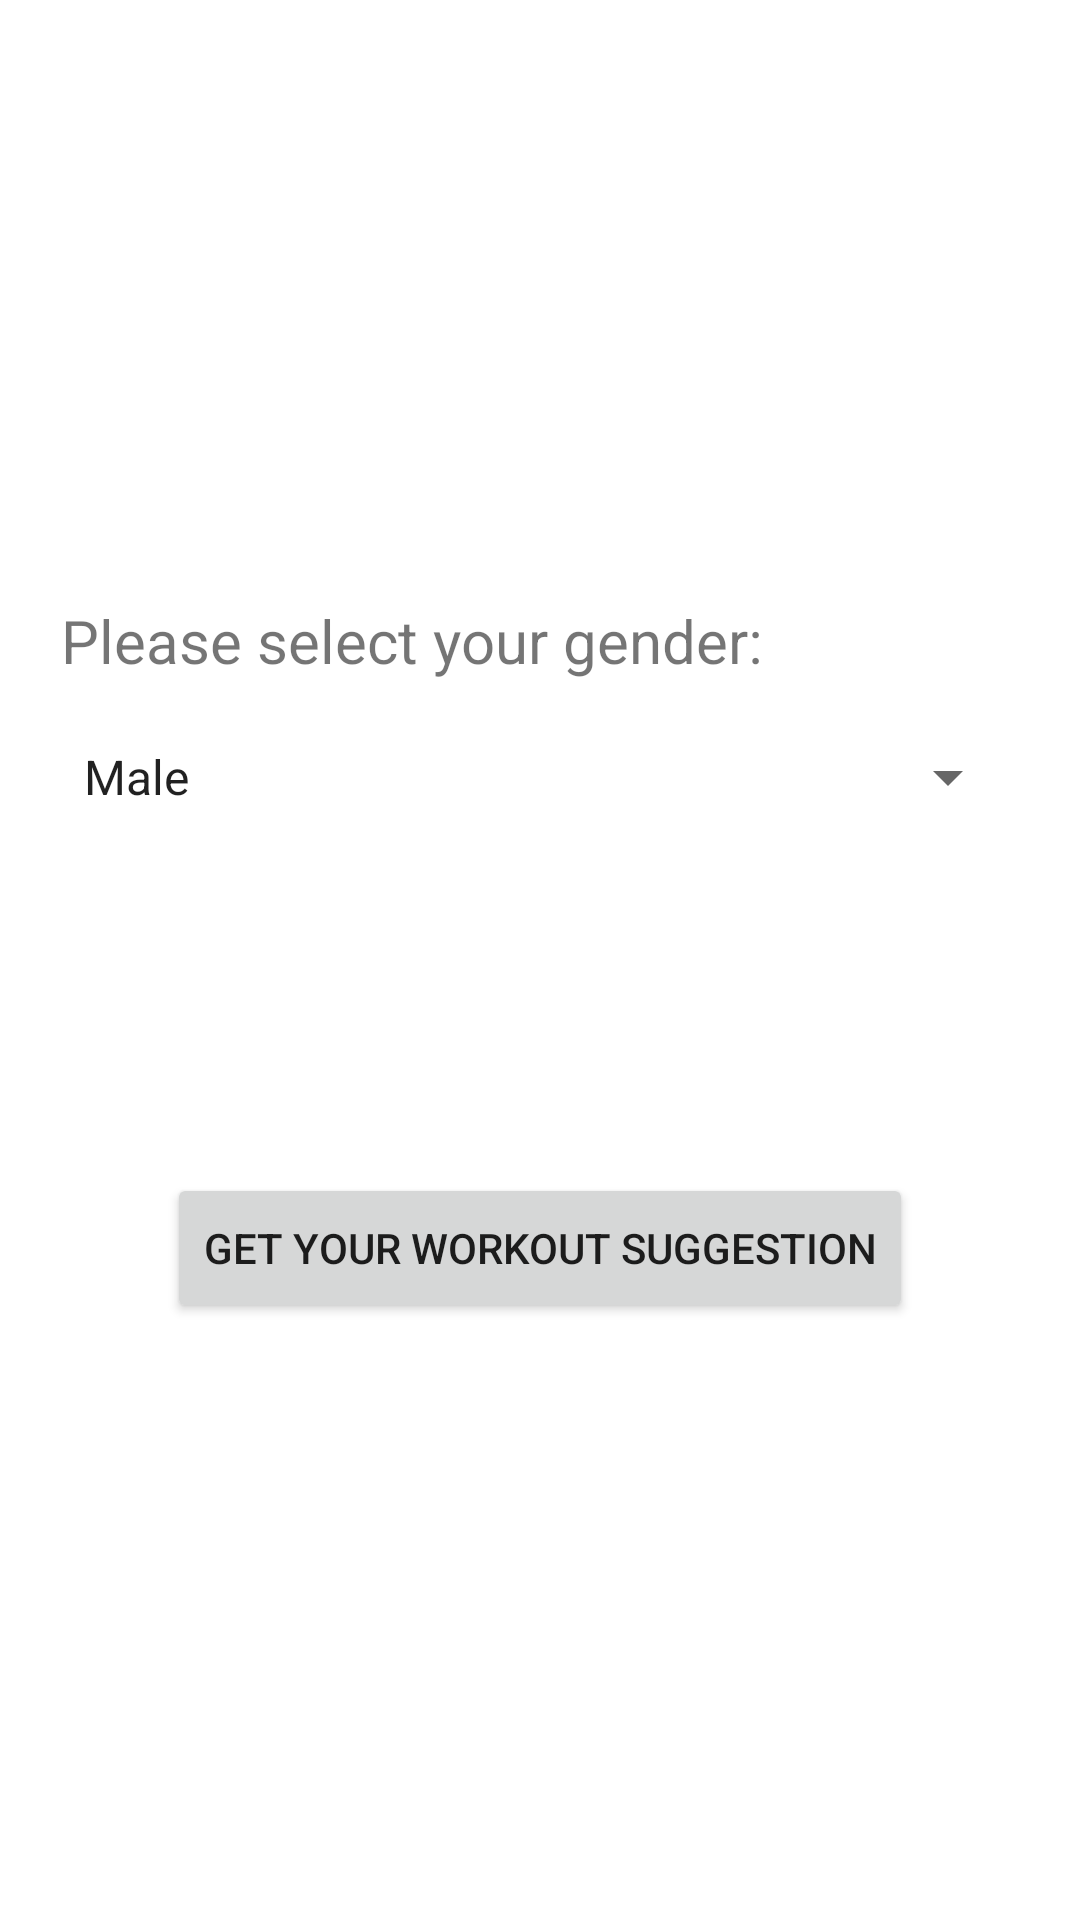

Produce the Android XML layout that renders to this screen, including the resource entries it uses.
<!-- AndroidManifest.xml: application theme Theme.Comp3350 -->
<!-- res/layout/gender_selection.xml -->
<?xml version="1.0" encoding="utf-8"?>
<LinearLayout xmlns:android="http://schemas.android.com/apk/res/android"
    xmlns:app="http://schemas.android.com/apk/res-auto"
    xmlns:tools="http://schemas.android.com/tools"
    android:layout_width="match_parent"
    android:layout_height="match_parent"
    tools:context="com.comp3350.UI.GenderSelection"
    android:orientation="vertical"
    android:layout_gravity="bottom">

    <TextView
        android:layout_width="wrap_content"
        android:layout_height="wrap_content"
        android:layout_marginHorizontal="20dp"
        android:layout_marginTop="200dp"
        android:text="@string/gender_select"
        android:textSize="20sp"
        android:textAlignment="center"
        app:layout_constraintBottom_toBottomOf="parent"
        app:layout_constraintLeft_toLeftOf="parent"
        app:layout_constraintRight_toRightOf="parent"
        app:layout_constraintTop_toTopOf="parent" />

    <Spinner
        android:id="@+id/spinner_gender"
        android:layout_width="match_parent"
        android:layout_height="wrap_content"
        android:layout_margin="20dp"
        android:entries="@array/gender"
        android:spinnerMode="dialog"
        app:layout_constraintBottom_toBottomOf="parent"
        app:layout_constraintLeft_toLeftOf="parent"
        app:layout_constraintRight_toRightOf="parent"
        app:layout_constraintTop_toTopOf="parent" />

    <Button
        android:id="@+id/button_save"
        android:layout_width="wrap_content"
        android:layout_height="50dp"
        android:layout_marginTop="100dp"
        android:layout_marginHorizontal="20dp"
        android:layout_gravity="center"
        android:text="@string/next"
        android:onClick="suggestResult"/>

</LinearLayout>
<!-- resources referenced by this layout -->
<resources>
  <string-array name="gender">
          <item>Male</item>
          <item>Female</item>
      </string-array>
  <string name="gender_select">Please select your gender:</string>
  <string name="next">Get your workout suggestion</string>
  <style name="Theme.Comp3350" parent="Theme.MaterialComponents.DayNight.DarkActionBar">
          
          <item name="colorPrimary">@color/purple_500</item>
          <item name="colorPrimaryVariant">@color/purple_700</item>
          <item name="colorOnPrimary">@color/white</item>
          
          <item name="colorSecondary">@color/teal_200</item>
          <item name="colorSecondaryVariant">@color/teal_700</item>
          <item name="colorOnSecondary">@color/black</item>
          
          <item name="android:statusBarColor" tools:targetApi="l">?attr/colorPrimaryVariant</item>
          
      </style>
  <color name="white">#FFFFFF</color>
  <!-- not gathered from this repository: default colours our renderer supplied (Android Studio template values) -->
  <color name="purple_500">#FF6200EE</color>
  <color name="purple_700">#FF3700B3</color>
  <color name="teal_200">#FF03DAC5</color>
  <color name="teal_700">#FF018786</color>
  <color name="black">#FF000000</color>
</resources>
